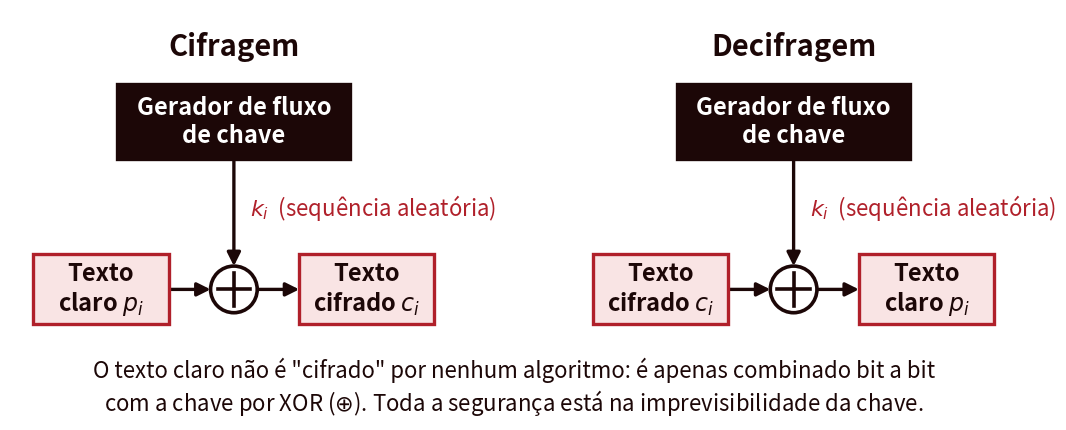

Write Python code to recreate this figure.
"""Figura do Cap01 / Aula 1: cifra de Vernam (cifragem e decifragem por XOR).

Uso: python gen_fig01_vernam.py <pasta_saida> [pt|en]
"""
import sys
from pathlib import Path

import matplotlib
matplotlib.use("Agg")
import matplotlib.pyplot as plt
from matplotlib.patches import Rectangle, Circle

DARK = "#1c0707"
RED = "#b0202a"
PINK = "#f9e4e4"
FS = 17

out = Path(sys.argv[1] if len(sys.argv) > 1 else ".")
LANG = sys.argv[2] if len(sys.argv) > 2 else "pt"

T = {
    "pt": dict(enc="Cifragem", dec="Decifragem", gen="Gerador de fluxo\nde chave",
               seq="(sequência aleatória)", plain="Texto\nclaro $p_i$",
               cipher="Texto\ncifrado $c_i$", file="fig-01-vernam-gerador.png", bw=2.9,
               note="O texto claro não é \"cifrado\" por nenhum algoritmo: é apenas combinado bit a bit\n"
                    "com a chave por XOR ($\\oplus$). Toda a segurança está na imprevisibilidade da chave."),
    "en": dict(enc="Encryption", dec="Decryption", gen="Keystream\ngenerator",
               seq="(random sequence)", plain="Plaintext\n$p_i$",
               cipher="Ciphertext\n$c_i$", file="fig-01-vernam-gerador-en.png", bw=3.7,
               note="The plaintext is not \"encrypted\" by any algorithm: it is simply combined bit by bit\n"
                    "with the key via XOR ($\\oplus$). All the security lies in the unpredictability of the key."),
}[LANG]


def box(ax, cx, cy, w, h, text, dark=False, fill="white", fs=FS):
    ax.add_patch(Rectangle((cx - w / 2, cy - h / 2), w, h,
                           facecolor=DARK if dark else fill,
                           edgecolor=DARK if dark else RED, lw=2.4, zorder=2))
    ax.text(cx, cy, text, ha="center", va="center", fontsize=fs,
            color="white" if dark else DARK, fontweight="bold", zorder=3)


def arrow(ax, x0, y0, x1, y1):
    ax.annotate("", xy=(x1, y1), xytext=(x0, y0),
                arrowprops=dict(arrowstyle="-|>", color=DARK, lw=2.4,
                                mutation_scale=20, shrinkA=0, shrinkB=0),
                zorder=1)


def panel(ax, cx, title, left_text, right_text):
    ax.text(cx, 8.2, title, ha="center", va="center", fontsize=FS + 4,
            fontweight="bold", color=DARK)
    box(ax, cx, 6.6, 5.0, 1.6, T["gen"], dark=True)
    xy, r = 3.0, 0.5
    arrow(ax, cx, 5.8, cx, xy + r)
    ax.text(cx + 0.35, 4.75, r"$k_i$  " + T["seq"], ha="left",
            va="center", fontsize=FS - 1, color=RED, style="italic")
    ax.add_patch(Circle((cx, xy), r, facecolor="white", edgecolor=DARK,
                        lw=2.6, zorder=2))
    ax.plot([cx - r * 0.7, cx + r * 0.7], [xy, xy], color=DARK, lw=2.6, zorder=3)
    ax.plot([cx, cx], [xy - r * 0.7, xy + r * 0.7], color=DARK, lw=2.6, zorder=3)
    bw, bh, gap = T["bw"], 1.5, 0.9
    box(ax, cx - r - gap - bw / 2, xy, bw, bh, left_text, fill=PINK)
    box(ax, cx + r + gap + bw / 2, xy, bw, bh, right_text, fill=PINK)
    arrow(ax, cx - r - gap, xy, cx - r, xy)
    arrow(ax, cx + r, xy, cx + r + gap, xy)


fig, ax = plt.subplots(figsize=(13, 5.6), dpi=200)
ax.set_xlim(-0.5 - T["bw"] - 1.4, 12.5 + T["bw"] + 1.4)
ax.set_ylim(0.2, 9.0)
ax.set_aspect("equal")
ax.axis("off")

panel(ax, 0.0, T["enc"], T["plain"], T["cipher"])
panel(ax, 12.0, T["dec"], T["cipher"], T["plain"])

ax.text(6.0, 0.9, T["note"], ha="center", va="center", fontsize=FS - 1,
        color=DARK, style="italic")

fig.savefig(out / T["file"], bbox_inches="tight", pad_inches=0.1)
plt.close(fig)
